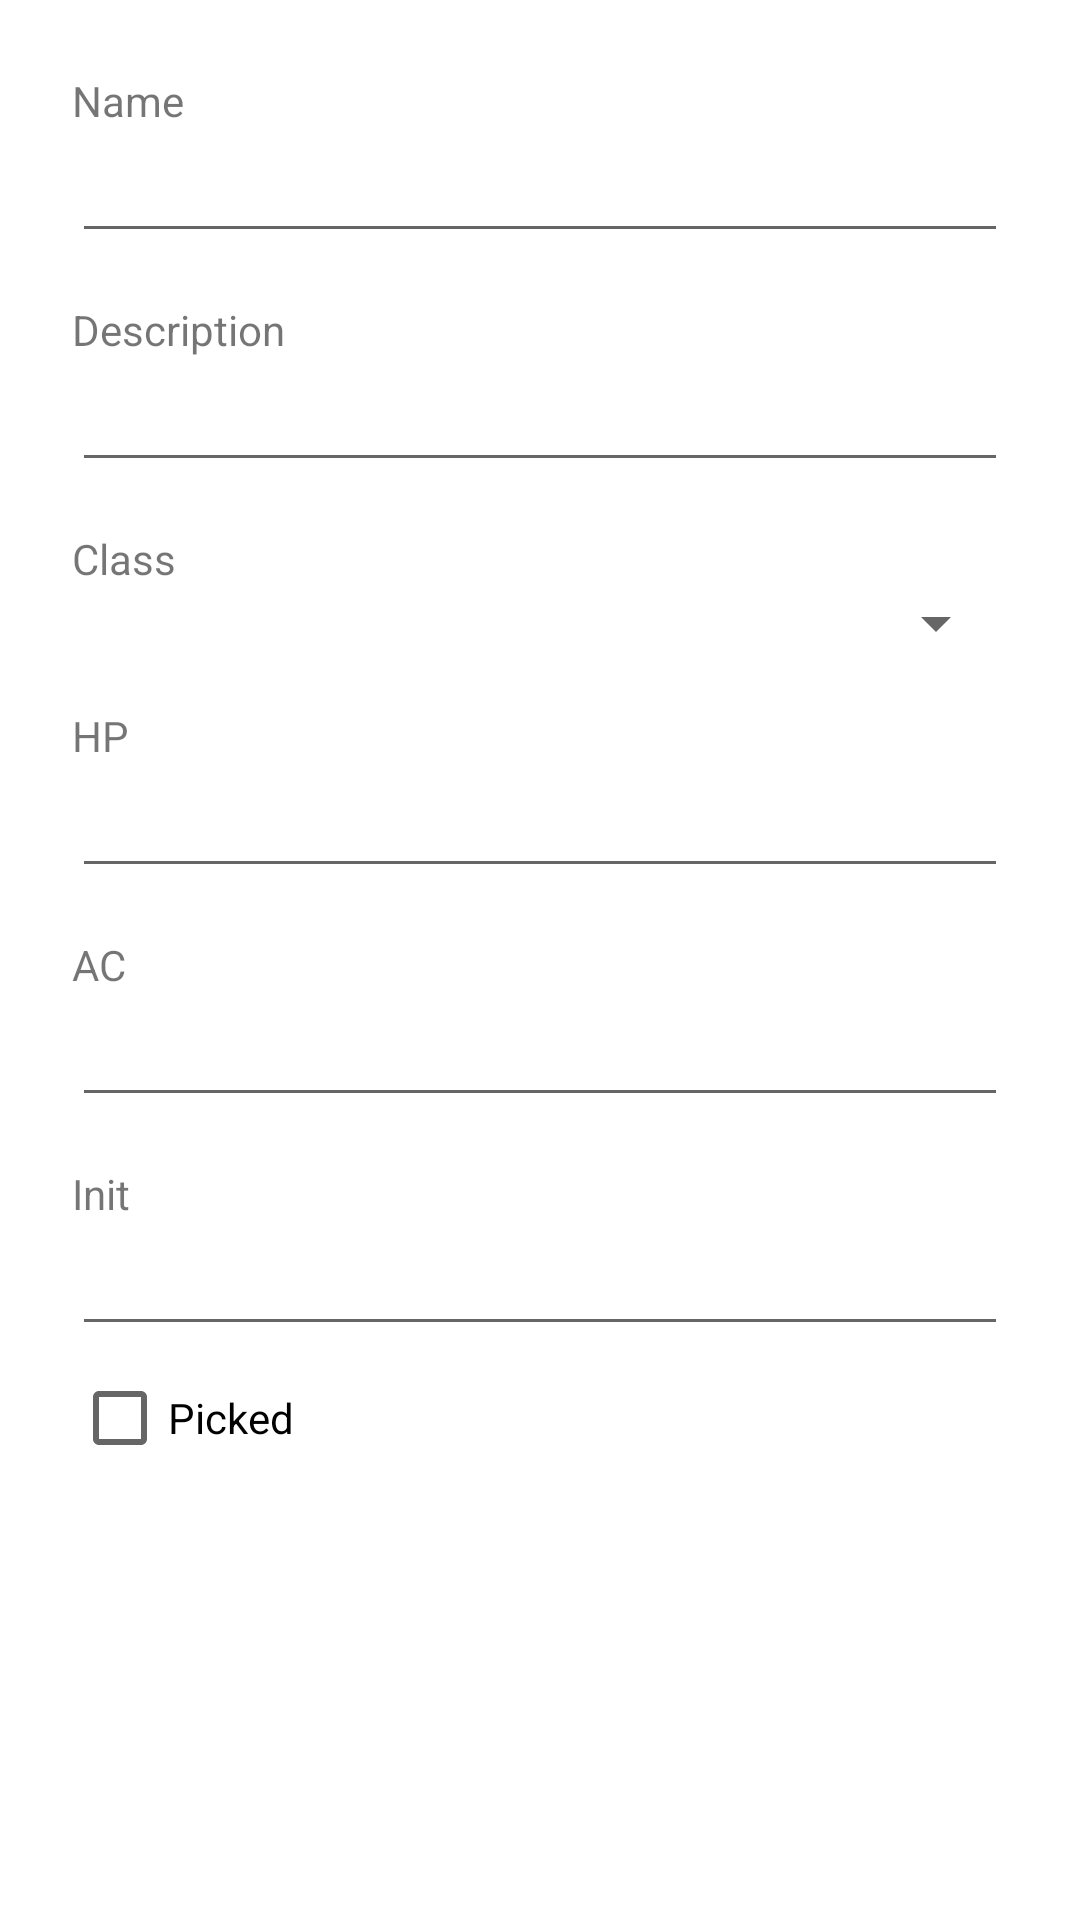

The Android layout XML behind this screen, and the referenced resources:
<!-- AndroidManifest.xml: application theme Theme.InitiativeTracker -->
<!-- res/layout/fragment_new_character_dialog.xml -->
<?xml version="1.0" encoding="utf-8"?>
<LinearLayout
    xmlns:android="http://schemas.android.com/apk/res/android"
    android:layout_width="match_parent"
    android:layout_height="match_parent"
    android:orientation="vertical"
    android:padding="24dip">



    <TextView
        android:layout_width="wrap_content"
        android:layout_height="wrap_content"
        android:text="@string/name"/>

    <EditText
        android:id="@+id/etName"
        android:layout_width="match_parent"
        android:layout_height="wrap_content"/>

    <TextView
        android:layout_width="wrap_content"
        android:layout_height="wrap_content"
        android:layout_marginTop="16dip"
        android:text="@string/description"/>

    <EditText
        android:id="@+id/etRace"
        android:layout_width="match_parent"
        android:layout_height="wrap_content"/>

    <TextView
        android:layout_width="wrap_content"
        android:layout_height="wrap_content"
        android:layout_marginTop="16dip"
        android:text="@string/class_"/>

    <Spinner
        android:id="@+id/spCategory"
        android:layout_width="match_parent"
        android:layout_height="wrap_content" />

    <TextView
        android:layout_width="wrap_content"
        android:layout_height="wrap_content"
        android:layout_marginTop="16dip"
        android:text="@string/HP"/>

    <EditText
        android:id="@+id/etHP"
        android:layout_width="match_parent"
        android:layout_height="wrap_content"
        android:inputType="numberDecimal"/>
    <TextView
        android:layout_width="wrap_content"
        android:layout_height="wrap_content"
        android:layout_marginTop="16dip"
        android:text="@string/AC"/>
    <EditText
        android:id="@+id/etAC"
        android:layout_width="match_parent"
        android:layout_height="wrap_content"
        android:inputType="numberDecimal"/>
    <TextView
        android:layout_width="wrap_content"
        android:layout_height="wrap_content"
        android:layout_marginTop="16dip"
        android:text="@string/INIT"/>
    <EditText
        android:id="@+id/etINIT"
        android:layout_width="match_parent"
        android:layout_height="wrap_content"
        android:inputType="numberDecimal"/>

    <CheckBox
        android:id="@+id/cbAlreadyPurchased"
        android:layout_width="match_parent"
        android:layout_height="wrap_content"
        android:text="@string/picked"/>

</LinearLayout>
<!-- resources referenced by this layout -->
<resources>
  <string name="AC">AC</string>
  <string name="HP">HP</string>
  <string name="INIT">Init</string>
  <string name="class_">Class</string>
  <string name="description">Description</string>
  <string name="name">Name</string>
  <string name="picked">Picked</string>
  <style name="Theme.InitiativeTracker" parent="Theme.MaterialComponents.DayNight.DarkActionBar">
          
          <item name="colorPrimary">@color/purple_500</item>
          <item name="colorPrimaryVariant">@color/purple_700</item>
          <item name="colorOnPrimary">@color/white</item>
          
          <item name="colorSecondary">@color/teal_200</item>
          <item name="colorSecondaryVariant">@color/teal_700</item>
          <item name="colorOnSecondary">@color/black</item>
          
          <item name="android:statusBarColor" tools:targetApi="l">?attr/colorPrimaryVariant</item>
          
  
          <item name="windowActionBar">false</item>
          <item name="windowNoTitle">true</item>
  
      </style>
  <!-- not gathered from this repository: default colours our renderer supplied (Android Studio template values) -->
  <color name="purple_500">#FF6200EE</color>
  <color name="purple_700">#FF3700B3</color>
  <color name="teal_200">#FF03DAC5</color>
  <color name="teal_700">#FF018786</color>
  <color name="black">#FF000000</color>
  <color name="white">#FFFFFFFF</color>
</resources>
